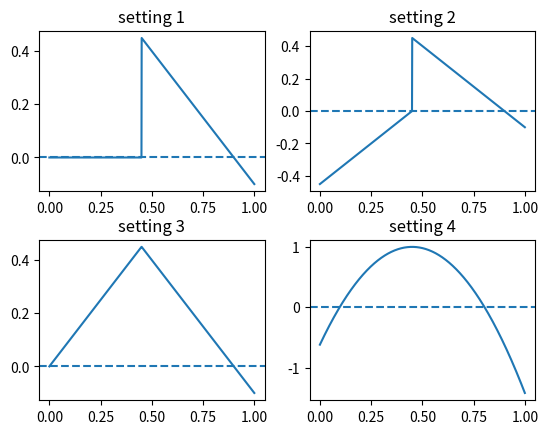

Python code for this plot:
import matplotlib.pyplot as plt
import numpy as np
import scipy.stats as stats
import math

def linear_reward_zero(x):
 if(x < 0.45): return 0
 else: return (0.9 - x)

def linear_reward_discont(x):
 if(x < 0.45): return (x - 0.45)
 else: return (0.9 - x)

def linear_reward_peak(x):
 if(x < 0.45): return x
 else: return (0.9 -x)


def quadratic(x):
    return -8 * ((x - 0.45) **2) + 1

def Gaussian(x):
    return 0.105*stats.norm.pdf(x, 0.45, 0.1)

# plot piece-wise linear rewards function
x = np.linspace(0, 1, 1000)

reward = [linear_reward_zero, linear_reward_discont, linear_reward_peak, quadratic]

fig = plt.figure()
plt.subplots_adjust(hspace = 0.3)
for i in range(len(reward)):
    y = []
    for j in x:
        y.append(reward[i](j))
    print(i)
    ax = plt.subplot(2,2, i+1)
    plt.axhline(0,linestyle='--')
    plt.plot(x, y)
    ax.set_title("setting "+str(i+1))

fig.savefig('reward_func.png')

# plot quadratic rewards function


# plot Gaussian function




# mu = 0
# variance = 1
# sigma = math.sqrt(variance)
# x = np.linspace(mu - 3*sigma, mu + 3*sigma, 500)
# plt.plot(x, 0.1*stats.norm.pdf(x, 0.45, 0.1))
# plt.plot(x, 0.11*stats.norm.pdf(x, 0.45, 0.1))
# plt.plot(x, 0.105*stats.norm.pdf(x, 0.45, 0.1))
# plt.show()
